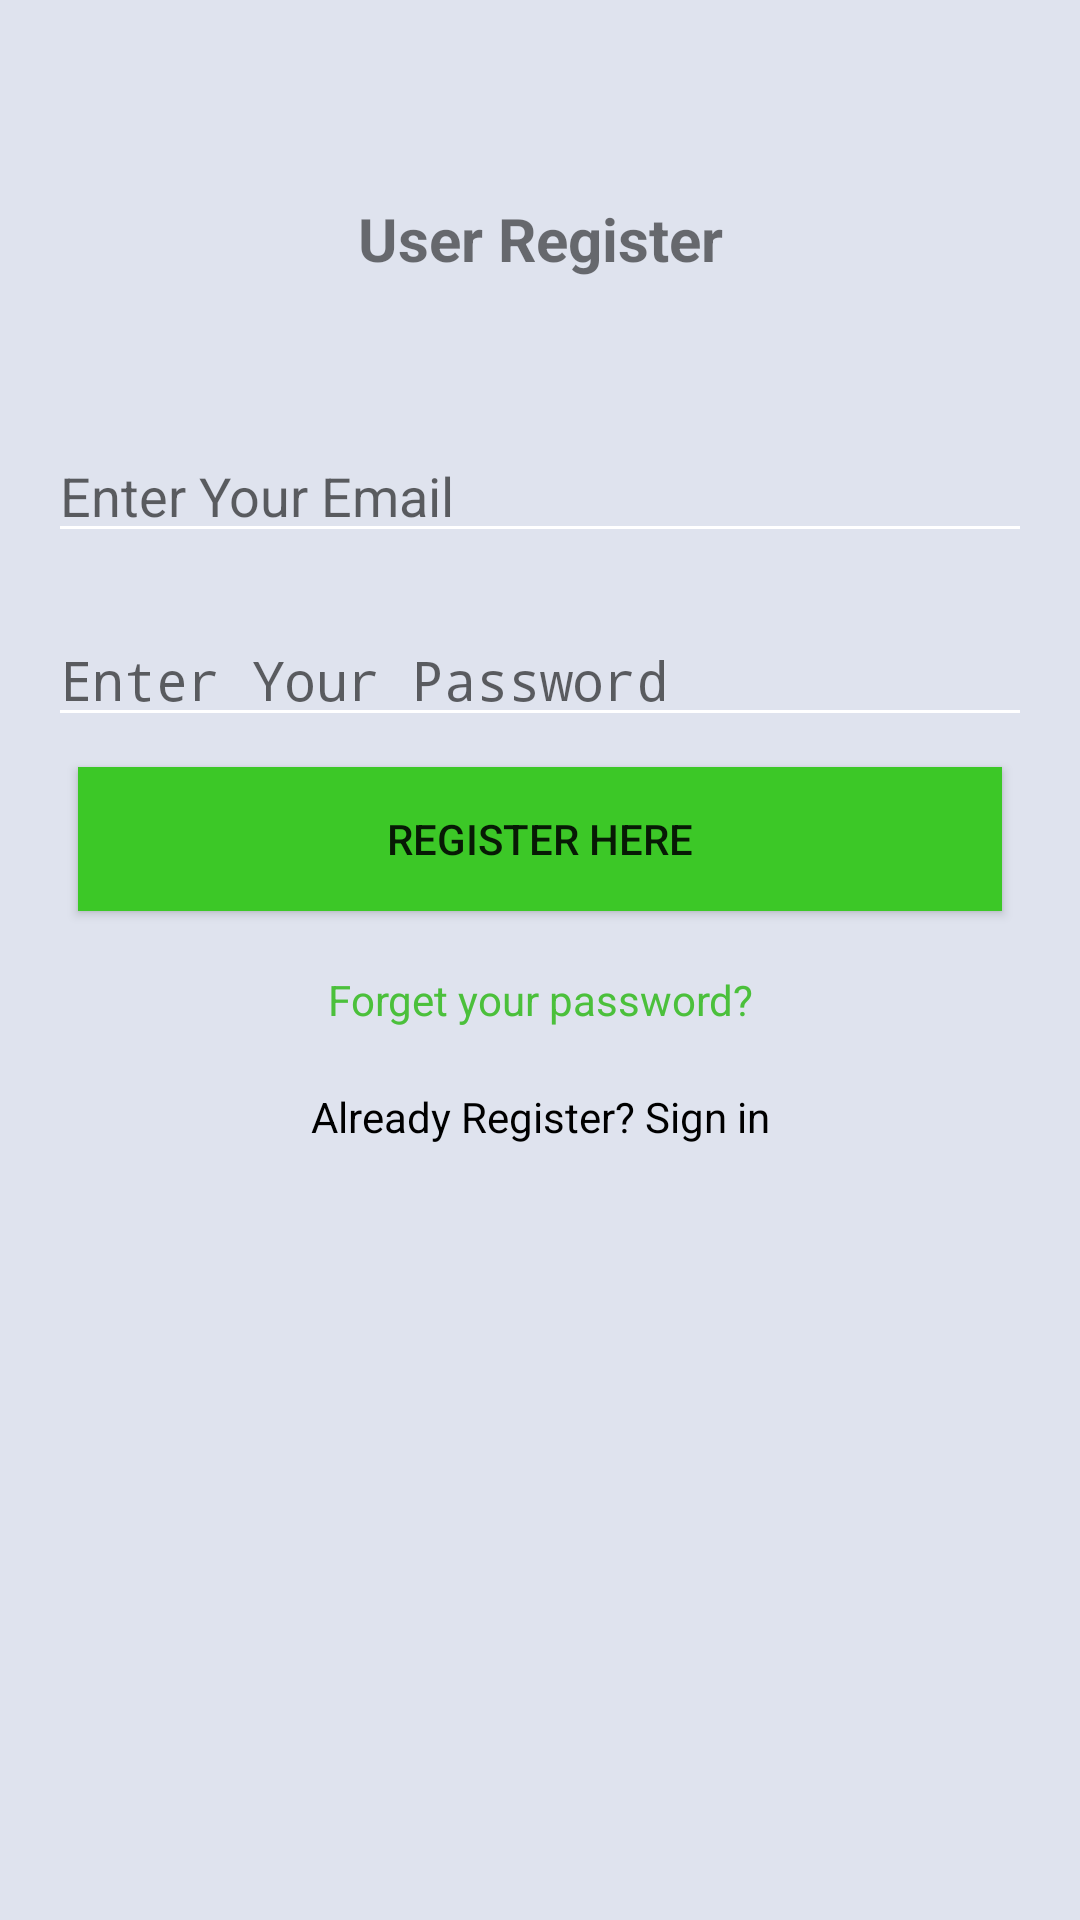

Reconstruct the res/layout file that produces this screen, plus the resources it refers to.
<!-- AndroidManifest.xml: application theme AppTheme -->
<!-- res/layout/register.xml -->
<?xml version="1.0" encoding="utf-8"?>
<RelativeLayout xmlns:android="http://schemas.android.com/apk/res/android"
    xmlns:tools="http://schemas.android.com/tools"
    android:id="@+id/activity_main"
    android:layout_width="match_parent"
    android:layout_height="match_parent"
    android:paddingBottom="@dimen/activity_vertical_margin"
    android:paddingLeft="@dimen/activity_horizontal_margin"
    android:paddingRight="@dimen/activity_horizontal_margin"
    android:paddingTop="@dimen/activity_vertical_margin"
    android:background="#Dfe3ee"
    tools:context="com.example.roshan.appybites.Register">

   <LinearLayout
       android:layout_width="match_parent"
       android:layout_height="match_parent"
       android:orientation="vertical">
       <TextView
           android:layout_width="match_parent"
           android:layout_height="wrap_content"
           android:text="User Register"
           android:textAlignment="center"
           android:textStyle="bold"
           android:textSize="20dp"
           android:layout_marginTop="50dp"/>

        <EditText
            android:layout_width="match_parent"
            android:layout_height="match_parent"
            android:id="@+id/edit_id"
            android:visibility="gone"/>
       <EditText
           android:layout_width="match_parent"
           android:layout_height="wrap_content"
           android:hint="Enter Your Email"
           android:layout_marginTop="50dp"
           android:id="@+id/email"/>

       <EditText
           android:inputType="textPassword"
           android:layout_width="match_parent"
           android:layout_height="wrap_content"
           android:hint="Enter Your Password"
           android:layout_marginTop="20dp"
           android:id="@+id/password"/>

       <EditText
           android:inputType="textAutoComplete"
           android:layout_width="match_parent"
           android:layout_height="wrap_content"
           android:hint="Enter Your Address"
           android:layout_marginTop="20dp"
           android:visibility="gone"
           android:id="@+id/address"/>

       <Button
           android:layout_width="match_parent"
           android:layout_height="wrap_content"
           android:layout_gravity="center"
           android:text="Register Here"
           android:background="@color/colorPrimary"
           android:layout_margin="10dp"
           android:id="@+id/btn_register"/>


       <TextView
           android:layout_margin="10dp"
           android:id="@+id/txt_forgetpassword"
           android:layout_width="match_parent"
           android:layout_height="wrap_content"
           android:text="Forget your password?"
           android:textColor="@color/colorAccent"
           android:textAlignment="center"/>


       <TextView
           android:layout_margin="10dp"
           android:id="@+id/txt_alreadyuser"
           android:layout_width="match_parent"
           android:layout_height="wrap_content"
           android:textColor="@android:color/black"
           android:text="Already Register? Sign in"
           android:textAlignment="center"/>

   </LinearLayout>


</RelativeLayout>
<!-- resources referenced by this layout -->
<resources>
  <color name="colorAccent">#4bc03b</color>
  <color name="colorPrimary">#3CC827</color>
  <dimen name="activity_horizontal_margin">16dp</dimen>
  <dimen name="activity_vertical_margin">16dp</dimen>
  <style name="AppTheme" parent="Theme.AppCompat.Light.DarkActionBar">
          
          <item name="colorAccent">@color/colorAccent</item>
          <item name="colorPrimary">@color/colorPrimary</item>
          <item name="colorPrimaryDark">@color/colorPrimaryDark</item>
          <item name="colorControlNormal">#ffff</item>
          <item name="android:overScrollMode">never</item>
          <item name="android:windowAnimationStyle">@null</item>
          <item name="toolbarStyle">@style/Widget.Toolbar</item>
      </style>
  <color name="colorPrimaryDark">#38b325</color>
  <style name="Widget.Toolbar" parent="@style/Widget.AppCompat.Toolbar">
          <item name="contentInsetStart">0dp</item>
      </style>
</resources>
